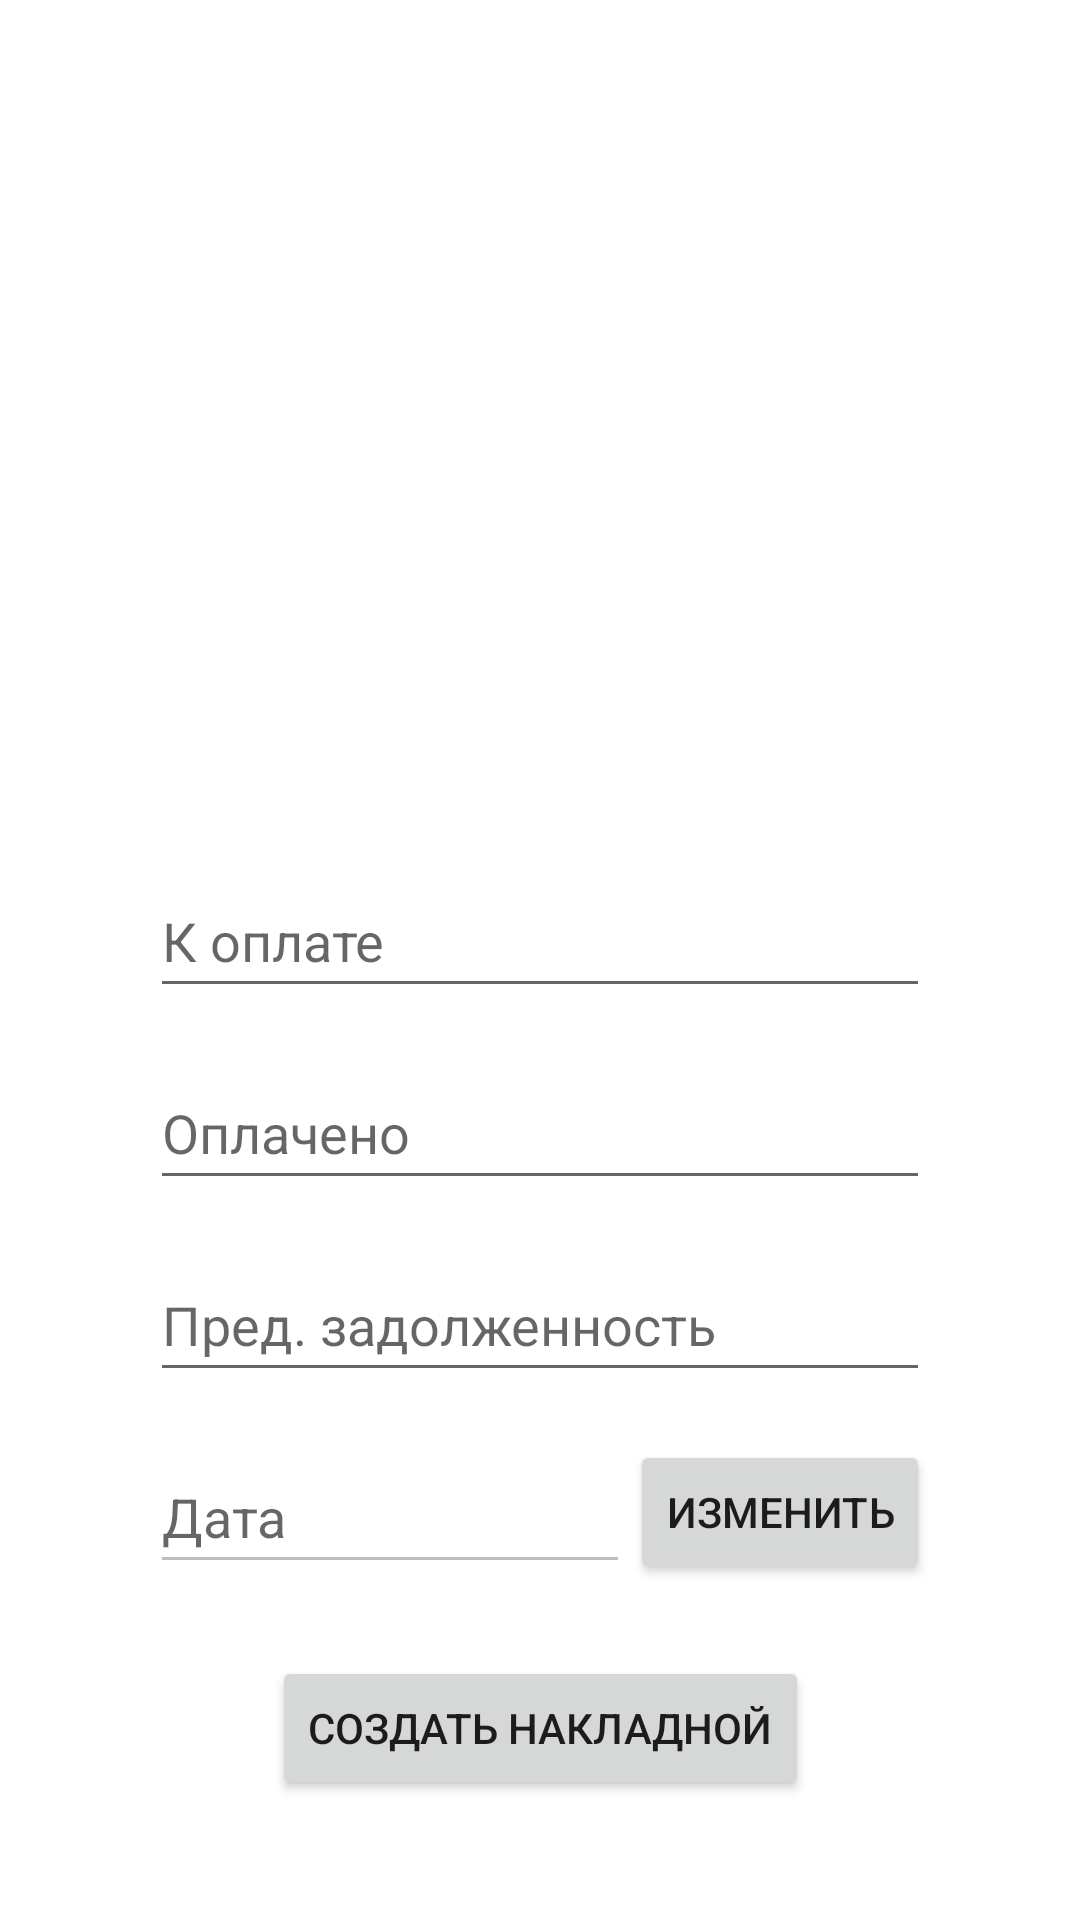

Write the Android layout XML for this screen, with the resource values it uses.
<!-- AndroidManifest.xml: application theme Theme.Shop -->
<!-- res/layout/activity_add_invoice.xml -->
<?xml version="1.0" encoding="utf-8"?>
<androidx.constraintlayout.widget.ConstraintLayout xmlns:android="http://schemas.android.com/apk/res/android"
    xmlns:app="http://schemas.android.com/apk/res-auto"
    xmlns:tools="http://schemas.android.com/tools"
    android:layout_width="match_parent"
    android:layout_height="match_parent"
    tools:context=".firms.AddInvoice">

    <ImageView
        android:id="@+id/addImage"
        android:layout_width="200dp"
        android:layout_height="200dp"
        android:layout_marginTop="64dp"
        android:background="@drawable/border"
        android:contentDescription="@string/imageDesc"
        app:layout_constraintEnd_toEndOf="parent"
        app:layout_constraintStart_toStartOf="parent"
        app:layout_constraintTop_toTopOf="parent"
        app:srcCompat="@drawable/ic_add_photo" />

    <EditText
        android:id="@+id/edPayment"
        android:layout_width="0dp"
        android:layout_height="wrap_content"
        android:layout_marginStart="50dp"
        android:layout_marginTop="24dp"
        android:layout_marginEnd="50dp"
        android:ems="10"
        android:hint="@string/payment"
        android:importantForAutofill="no"
        android:inputType="numberDecimal"
        android:minHeight="48dp"
        app:layout_constraintEnd_toEndOf="parent"
        app:layout_constraintStart_toStartOf="parent"
        app:layout_constraintTop_toBottomOf="@+id/addImage"
        tools:ignore="TextContrastCheck" />

    <EditText
        android:id="@+id/edPaidFor"
        android:layout_width="0dp"
        android:layout_height="wrap_content"
        android:layout_marginTop="16dp"
        android:ems="10"
        android:hint="@string/paid_for"
        android:importantForAutofill="no"
        android:inputType="numberDecimal"
        android:minHeight="48dp"
        app:layout_constraintEnd_toEndOf="@+id/edPayment"
        app:layout_constraintStart_toStartOf="@+id/edPayment"
        app:layout_constraintTop_toBottomOf="@+id/edPayment"
        tools:ignore="TextContrastCheck" />

    <EditText
        android:id="@+id/edPrevious_debt"
        android:layout_width="0dp"
        android:layout_height="wrap_content"
        android:layout_marginTop="16dp"
        android:ems="10"
        android:hint="@string/previous_debt"
        android:importantForAutofill="no"
        android:inputType="numberSigned|numberDecimal"
        android:minHeight="48dp"
        app:layout_constraintEnd_toEndOf="@+id/edPaidFor"
        app:layout_constraintStart_toStartOf="@+id/edPaidFor"
        app:layout_constraintTop_toBottomOf="@+id/edPaidFor"
        tools:ignore="TextContrastCheck" />

    <EditText
        android:id="@+id/edTotalDebt"
        android:layout_width="0dp"
        android:layout_height="wrap_content"
        android:layout_marginTop="16dp"
        android:ems="10"
        android:hint="@string/total_debt"
        android:importantForAutofill="no"
        android:inputType="numberDecimal"
        android:minHeight="48dp"
        android:visibility="gone"
        app:layout_constraintEnd_toEndOf="@+id/edPrevious_debt"
        app:layout_constraintStart_toStartOf="@+id/edPrevious_debt"
        app:layout_constraintTop_toBottomOf="@+id/edPrevious_debt"
        tools:ignore="TextContrastCheck" />

    <Button
        android:id="@+id/add"
        android:layout_width="wrap_content"
        android:layout_height="wrap_content"
        android:layout_marginTop="24dp"
        android:text="@string/create"
        app:layout_constraintEnd_toEndOf="parent"
        app:layout_constraintStart_toStartOf="parent"
        app:layout_constraintTop_toBottomOf="@+id/edDate" />


    <EditText
        android:id="@+id/edDate"
        android:layout_width="0dp"
        android:layout_height="wrap_content"
        android:layout_marginTop="16dp"
        android:clickable="false"
        android:enabled="false"
        android:hint="@string/date"
        android:importantForAutofill="no"
        android:inputType="date"
        android:minHeight="48dp"
        app:layout_constraintEnd_toStartOf="@+id/addNewDate"
        app:layout_constraintStart_toStartOf="@+id/edPrevious_debt"
        app:layout_constraintTop_toBottomOf="@+id/edTotalDebt" />

    <Button
        android:id="@+id/addNewDate"
        android:layout_width="wrap_content"
        android:layout_height="wrap_content"
        android:layout_marginTop="16dp"
        android:text="@string/editDate"
        app:layout_constraintEnd_toEndOf="@+id/edPrevious_debt"
        app:layout_constraintTop_toBottomOf="@+id/edTotalDebt" />
</androidx.constraintlayout.widget.ConstraintLayout>
<!-- resources referenced by this layout -->
<resources>
  <string name="create">Создать накладной</string>
  <string name="date">Дата</string>
  <string name="editDate">Изменить</string>
  <string name="imageDesc">Изображения накладного</string>
  <string name="paid_for">Оплачено</string>
  <string name="payment">К оплате</string>
  <string name="previous_debt">Пред. задолженность</string>
  <string name="total_debt">Общая задолженность</string>
  <style name="Theme.Shop" parent="Theme.MaterialComponents.Light.DarkActionBar">
          
          <item name="colorPrimary">@color/purple_500</item>
          <item name="colorPrimaryVariant">@color/purple_700</item>
          <item name="colorOnPrimary">@color/white</item>
          
          <item name="colorSecondary">@color/teal_200</item>
          <item name="colorSecondaryVariant">@color/teal_700</item>
          <item name="colorOnSecondary">@color/black</item>
          
          <item name="android:statusBarColor" tools:targetApi="l">?attr/colorPrimaryVariant</item>
          
          <item name="android:windowFullscreen">true</item>
          <item name="windowActionBar">false</item>
          <item name="windowNoTitle">true</item>
          <item name="android:forceDarkAllowed" tools:targetApi="q"> false </item>
      </style>
  <color name="purple_500">#FF6200EE</color>
  <color name="purple_700">#FF3700B3</color>
  <color name="white">#FFFFFFFF</color>
  <color name="teal_200">#FF03DAC5</color>
  <color name="teal_700">#FF018786</color>
  <color name="black">#FF000000</color>
</resources>
